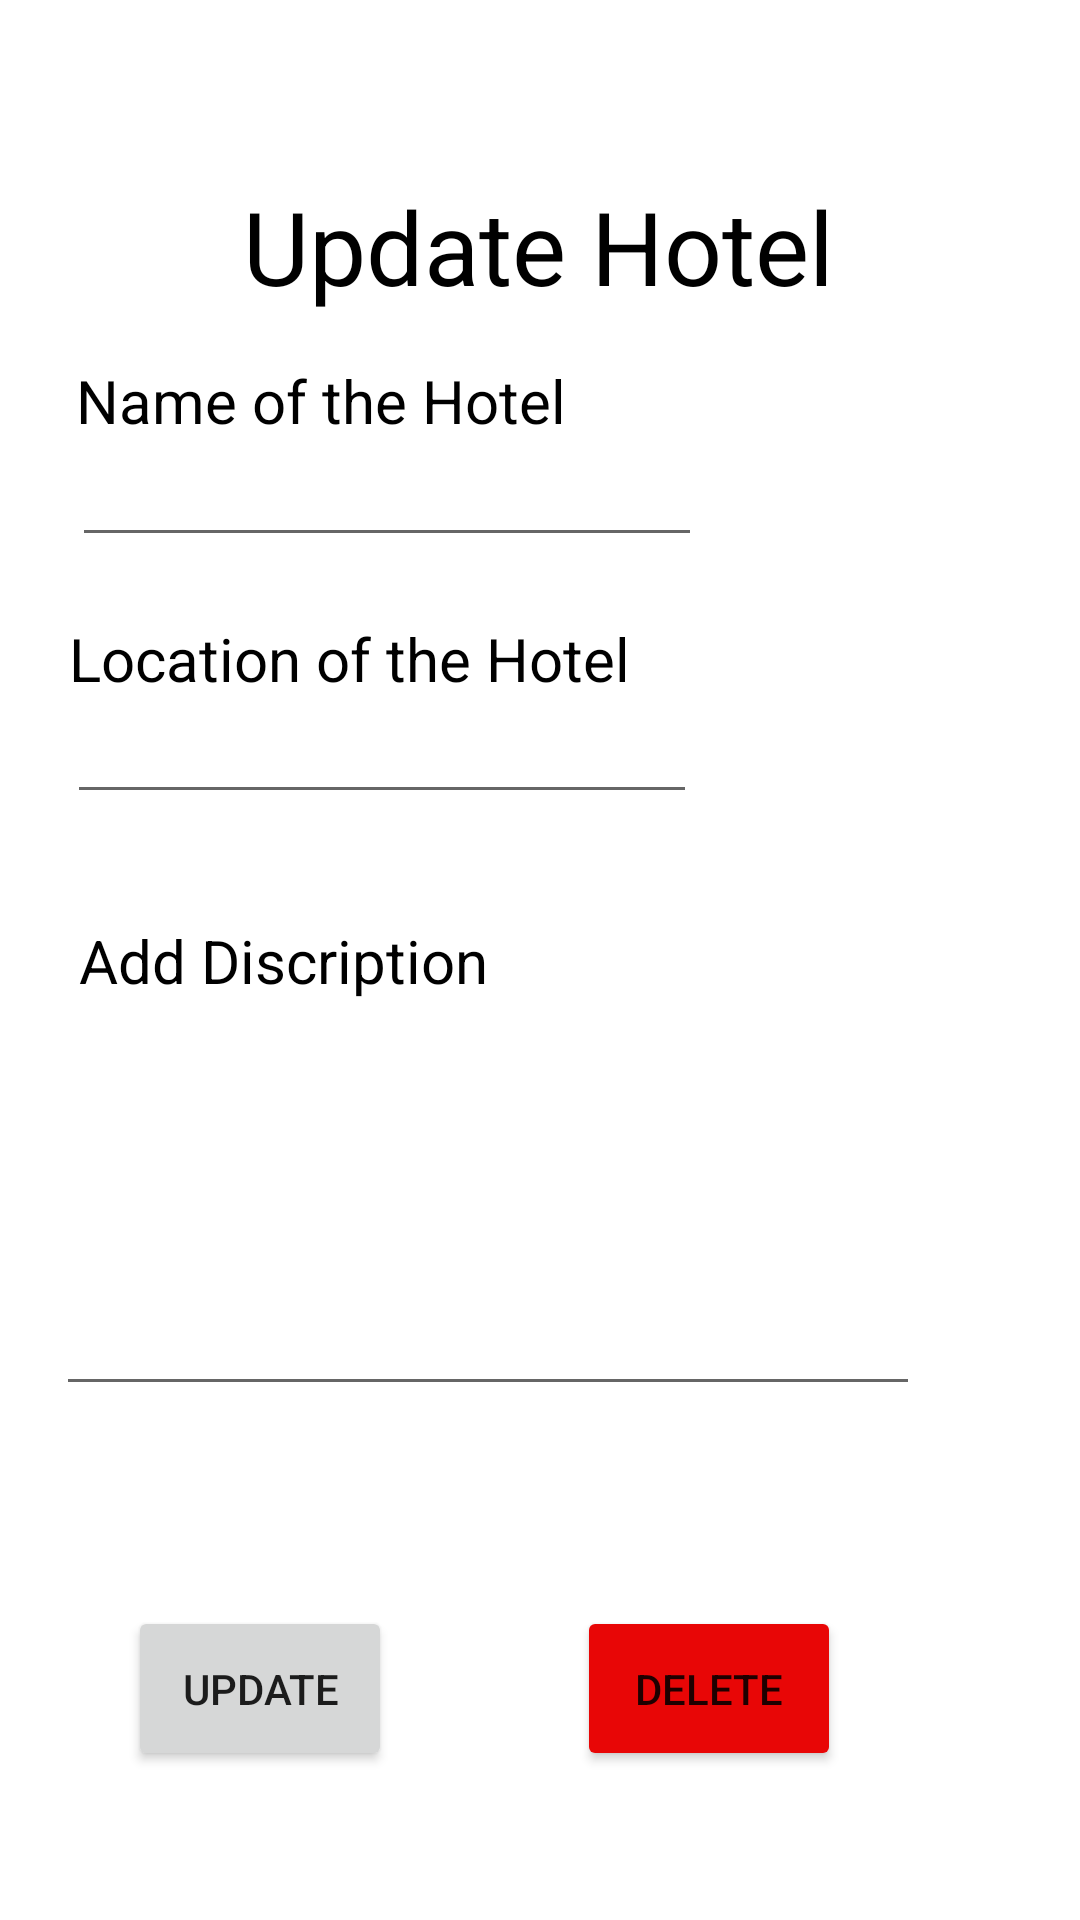

This screen was rendered from an Android layout file. Write that file and the resources it references.
<!-- AndroidManifest.xml: application theme Theme.MyApplication -->
<!-- res/layout/activity_update_hotel.xml -->
<?xml version="1.0" encoding="utf-8"?>
<androidx.constraintlayout.widget.ConstraintLayout xmlns:android="http://schemas.android.com/apk/res/android"
    xmlns:app="http://schemas.android.com/apk/res-auto"
    xmlns:tools="http://schemas.android.com/tools"
    android:layout_width="match_parent"
    android:layout_height="match_parent"
    tools:context=".UpdateHotel">


    <EditText
        android:id="@+id/etDescription"
        android:layout_width="288dp"
        android:layout_height="wrap_content"
        android:ems="10"
        android:gravity="start|top"
        android:inputType="textMultiLine"
        android:lines="5"
        app:layout_constraintBottom_toBottomOf="parent"
        app:layout_constraintEnd_toEndOf="parent"
        app:layout_constraintHorizontal_bias="0.26"
        app:layout_constraintStart_toStartOf="parent"
        app:layout_constraintTop_toTopOf="parent"
        app:layout_constraintVertical_bias="0.667" />

    <TextView
        android:id="@+id/textView37"
        android:layout_width="wrap_content"
        android:layout_height="wrap_content"
        android:text="Add Discription"
        android:textColor="#000000"
        android:textSize="20sp"
        app:layout_constraintBottom_toBottomOf="parent"
        app:layout_constraintEnd_toEndOf="parent"
        app:layout_constraintHorizontal_bias="0.117"
        app:layout_constraintStart_toStartOf="parent"
        app:layout_constraintTop_toTopOf="parent" />

    <TextView
        android:id="@+id/textView32"
        android:layout_width="wrap_content"
        android:layout_height="wrap_content"
        android:text="Location of the Hotel"
        android:textColor="#000000"
        android:textSize="20sp"
        app:layout_constraintBottom_toBottomOf="parent"
        app:layout_constraintEnd_toEndOf="parent"
        app:layout_constraintHorizontal_bias="0.133"
        app:layout_constraintStart_toStartOf="parent"
        app:layout_constraintTop_toTopOf="parent"
        app:layout_constraintVertical_bias="0.336" />

    <EditText
        android:id="@+id/etLocation"
        android:layout_width="wrap_content"
        android:layout_height="wrap_content"
        android:ems="10"
        android:gravity="start|top"
        android:inputType="textMultiLine"
        app:layout_constraintBottom_toBottomOf="parent"
        app:layout_constraintEnd_toEndOf="parent"
        app:layout_constraintHorizontal_bias="0.149"
        app:layout_constraintStart_toStartOf="parent"
        app:layout_constraintTop_toTopOf="parent"
        app:layout_constraintVertical_bias="0.384" />

    <TextView
        android:id="@+id/textView30"
        android:layout_width="wrap_content"
        android:layout_height="wrap_content"
        android:text="Name of the Hotel"
        android:textColor="#000000"
        android:textSize="20sp"
        app:layout_constraintBottom_toBottomOf="parent"
        app:layout_constraintEnd_toEndOf="parent"
        app:layout_constraintHorizontal_bias="0.129"
        app:layout_constraintStart_toStartOf="parent"
        app:layout_constraintTop_toTopOf="parent"
        app:layout_constraintVertical_bias="0.196" />

    <EditText
        android:id="@+id/etName"
        android:layout_width="wrap_content"
        android:layout_height="wrap_content"
        android:ems="10"
        android:gravity="start|top"
        android:inputType="textMultiLine"
        app:layout_constraintBottom_toBottomOf="parent"
        app:layout_constraintEnd_toEndOf="parent"
        app:layout_constraintHorizontal_bias="0.159"
        app:layout_constraintStart_toStartOf="parent"
        app:layout_constraintTop_toTopOf="parent"
        app:layout_constraintVertical_bias="0.241" />

    <Button
        android:id="@+id/btnUpdate"
        android:layout_width="wrap_content"
        android:layout_height="55dp"
        android:text="Update"
        app:layout_constraintBottom_toBottomOf="parent"
        app:layout_constraintEnd_toEndOf="parent"
        app:layout_constraintHorizontal_bias="0.157"
        app:layout_constraintStart_toStartOf="parent"
        app:layout_constraintTop_toTopOf="parent"
        app:layout_constraintVertical_bias="0.915" />

    <Button
        android:id="@+id/btnDelete"
        android:layout_width="wrap_content"
        android:layout_height="55dp"
        android:text="Delete"
        android:backgroundTint="#E80606"
        app:layout_constraintBottom_toBottomOf="parent"
        app:layout_constraintEnd_toEndOf="parent"
        app:layout_constraintHorizontal_bias="0.707"
        app:layout_constraintStart_toStartOf="parent"
        app:layout_constraintTop_toTopOf="parent"
        app:layout_constraintVertical_bias="0.915" />

    <TextView
        android:id="@+id/textView36"
        android:layout_width="wrap_content"
        android:layout_height="wrap_content"
        android:text="Update Hotel"
        android:textColor="#000000"
        android:textSize="34sp"
        app:layout_constraintBottom_toBottomOf="parent"
        app:layout_constraintEnd_toEndOf="parent"
        app:layout_constraintHorizontal_bias="0.497"
        app:layout_constraintStart_toStartOf="parent"
        app:layout_constraintTop_toTopOf="parent"
        app:layout_constraintVertical_bias="0.1" />

</androidx.constraintlayout.widget.ConstraintLayout>
<!-- resources referenced by this layout -->
<resources>
  <style name="Theme.MyApplication" parent="Theme.MaterialComponents.DayNight.NoActionBar">
          
          <item name="colorPrimary">@color/purple_500</item>
          <item name="colorPrimaryVariant">@color/purple_700</item>
          <item name="colorOnPrimary">@color/white</item>
          
          <item name="colorSecondary">@color/teal_200</item>
          <item name="colorSecondaryVariant">@color/teal_700</item>
          <item name="colorOnSecondary">@color/black</item>
          
          <item name="android:statusBarColor">#FFE7B10A</item>
          
      </style>
  <!-- not gathered from this repository: default colours our renderer supplied (Android Studio template values) -->
  <color name="purple_500">#FF6200EE</color>
  <color name="purple_700">#FF3700B3</color>
  <color name="teal_200">#FF03DAC5</color>
  <color name="teal_700">#FF018786</color>
  <color name="black">#FF000000</color>
  <color name="white">#FFFFFFFF</color>
</resources>
